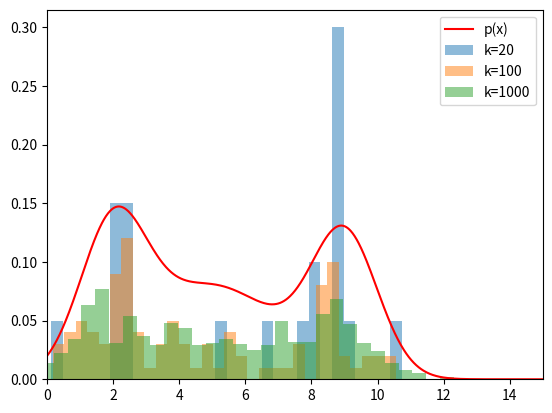

Here is the Python script that generated this plot: (Note: this script raises an exception after producing the figure.)
################################################
# 3.1 
################################################
"""
Your task here is to implement a program that performs sampling from a probability distribution using the Sampling-Importance-Resampling (SIR) algorithm, as described at the lectures and in the book section 4.3, particularly the section 4.3.2 on importance sampling. In this sub-exercise, we will there- fore focus on the sampling procedure required for one time step in the particle filer applied to a time sequence, but will leave the actual implementation of the particle filter algorithm for a later exercise.
Consider the toy example that our robot is moving in an environment with only 1 dimension. The robot pose, in this case only position, can is this case be described by a stochastic scalar variable X. We will assume that the distribution of possible robot positions can be described by a mixture of 3 normal distributions (also known as a mixture of Gaussian model) with the probability density
p(x) = 0.3·N(x;2.0,1.0) + 0.4·N(x;5.0,2.0) + 0.3·N(x;9.0,1.0). N is the gaussian probability density. 

In the SIR algorithm we need a proposal distribution q(x) to generate initial samples from. Next we compute weights using the above stated function p(x). Since we are only implementing one time step of the particle filter, it is particularly important how we choose the proposal distribution q(x) and we will investigate two choices.

For this question we choose the proposal distribution q(x) to be a uniform distribution on the interval [0 : 15]. You can generate samples from such a distribution using for instance Python’s random pa- ckage.
You have to write a python program that produces a set of resampled robot poses x using the Sampling- Importance-Resampling algorithm and the above stated pose distribution p(x) and proposal distribu- tion q(x). Show the distribution of samples after the resampling step for k = 20, 100, 1000 samples / particles. Plot a histogram of the samples together with the wanted pose distribution p(x) (Hint: Take care the the histogram should be scaled as a probability density function to be comparable with p(x)). How well does the histogram of samples fit with p(x) for the different choices of k? Can you imagine any problems occurring when using a uniform proposal distribution with our particular choice of p(x)?

"""

import numpy as np
import matplotlib.pyplot as plt
from scipy.stats import norm

# Define the Gaussian distributions
gaussians = [(0.3, 2.0, 1.0), (0.4, 5.0, 2.0), (0.3, 9.0, 1.0)]

# Define the pose distribution p(x)
def p(x):
    return sum(w * norm.pdf(x, mu, sigma) for w, mu, sigma in gaussians)

# Define the proposal distribution q(x)
def q_uniform(x):
    return np.random.uniform(0, 15, size=int(x))

# Define the new proposal distribution q(x)
def q_gauss(x, drawSample : bool):
    if drawSample: 
        return np.random.normal(5, 4, size=int(x))
    else: 
        return norm.pdf(x, 5, 4)


# Perform the SIR algorithm
def sir(k, distibrution):
    # Compute weights
    if distibrution == 'uniform':
        # Generate initial samples
        samples = q_uniform(k)
        weights = p(samples) / (1/15)#q_uniform(k) #This is wrong: You should divide by the probability density of the sample. For this uniform distribution it is 1/15.
    elif distibrution == 'gauss': 
        # Generate initial samples
        samples = q_gauss(k, True)
        weights = p(samples) / q_gauss(samples, False) #This is again wrong: Here you should divide by the probability density of the samples 
                                                       #evaluated in the density function for the  Gaussian a.k.a Normal distribution.
    # Normalize weights
    weights /= sum(weights) 

    # Resample according to weights
    resamples = np.random.choice(samples, size=k, p=weights)

    return resamples

# Perform the SIR algorithm for different values of k
for k in [20, 100, 1000]:
    resamples = sir(k, 'uniform')

    # Calculate histogram
    counts, bins = np.histogram(resamples, bins=30)

    # Normalize counts by total number of samples
    fractions = counts / k

    # Plot histogram of fractions
    plt.bar(bins[:-1], fractions, width=np.diff(bins), alpha=0.5, label=f'k={k}')

# Plot the pose distribution
x = np.linspace(0, 15, 1000)
plt.plot(x, p(x), 'r', label='p(x)')

plt.legend()
plt.xlim(0,15)
plt.savefig('Ex2/uniform.png')
plt.show()
plt.close()



################################################
# 3.2
################################################

"""
For the next question we choose the proposal distribution q(x) to be a normal distribution with N(5,4). Again you can generate samples from such a distribution using for instance Python’s random pack- age.
Write a python program that produces a set of resampled robot poses x using the Sampling-Importance- Resampling algorithm and the above stated pose distribution p(x) and proposal distribution q(x). Show the distribution of samples after the resampling step for k = 20, 100, 1000 samples / particles. Plot a histogram of the samples together with the wanted pose distribution p(x) (Hint: Take care the the histogram should be scaled as a probability density function to be comparable with p(x)). How well does the histogram of samples fit with p(x) for the different choices of k?
"""

# Perform the SIR algorithm for different values of k
for k in [20, 100, 1000]:
    resamples = sir(k, 'gauss')
    # Calculate histogram
    counts, bins = np.histogram(resamples, bins=30)

    # Normalize counts by total number of samples
    fractions = counts / k

    # Plot histogram of fractions
    plt.bar(bins[:-1], fractions, width=np.diff(bins), alpha=0.5, label=f'k={k}')

# Plot the pose distribution
x = np.linspace(0, 15, 1000)
plt.plot(x, p(x), 'r', label='p(x)')

plt.legend()
plt.xlim(0,15)
plt.savefig('Ex2/gauss.png')
plt.show()
plt.close()
